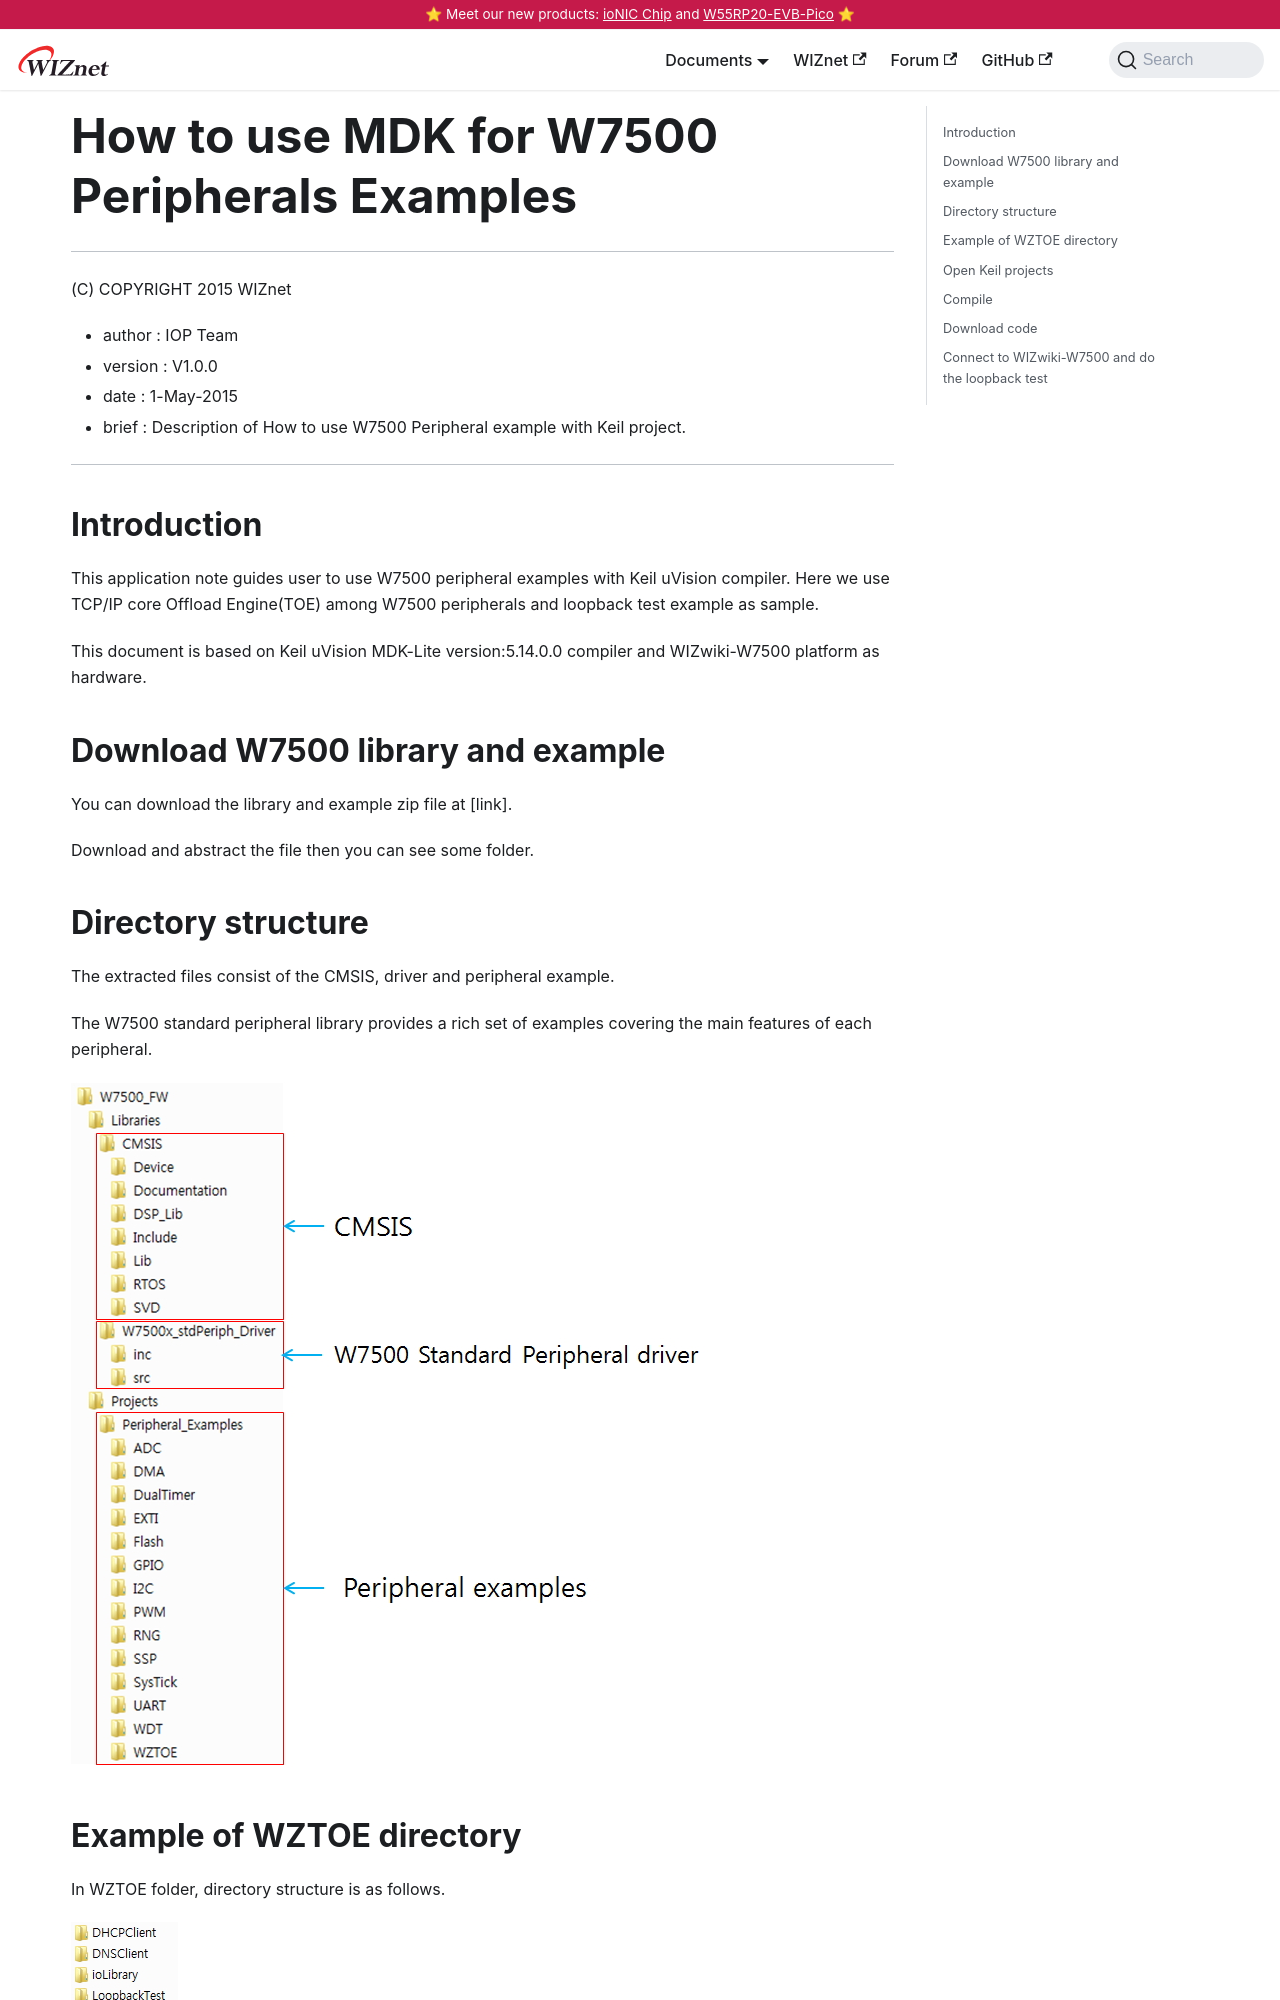

repository: Wiznet/document_framework · page: Product/Chip/MCU/W7500/documents/appnote/how-to-use-mdk-for-w7500-peripherals-examples.html · generator: docusaurus

---
id: how-to-use-mdk-for-w7500-peripherals-examples
title: How to use MDK for W7500 Peripherals Examples
date: 2020-04-20
--- 

# How to use MDK for W7500 Peripherals Examples

******************************************************************************
(C) COPYRIGHT 2015 WIZnet

  * author  : IOP Team
  * version : V1.0.0
  * date    : 1-May-2015
  * brief   : Description of How to use W7500 Peripheral example with Keil project.

******************************************************************************
## Introduction

This application note guides user to use W7500 peripheral examples with Keil uVision compiler. Here we use TCP/IP core Offload Engine(TOE) among W7500 peripherals and loopback test example as sample.

This document is based on Keil uVision MDK-Lite version:5.14.0.0 compiler and WIZwiki-W7500 platform as hardware.

## Download W7500 library and example

You can download the library and example zip file at [link].

Download and abstract the file then you can see some folder.

## Directory structure

The extracted files consist of the CMSIS, driver and peripheral example.

The W7500 standard peripheral library provides a rich set of examples covering the main features of each peripheral. 

![Figure 1 W7500 library and example directory](/img/products/w7500/documents/appnote/directory.jpg)
